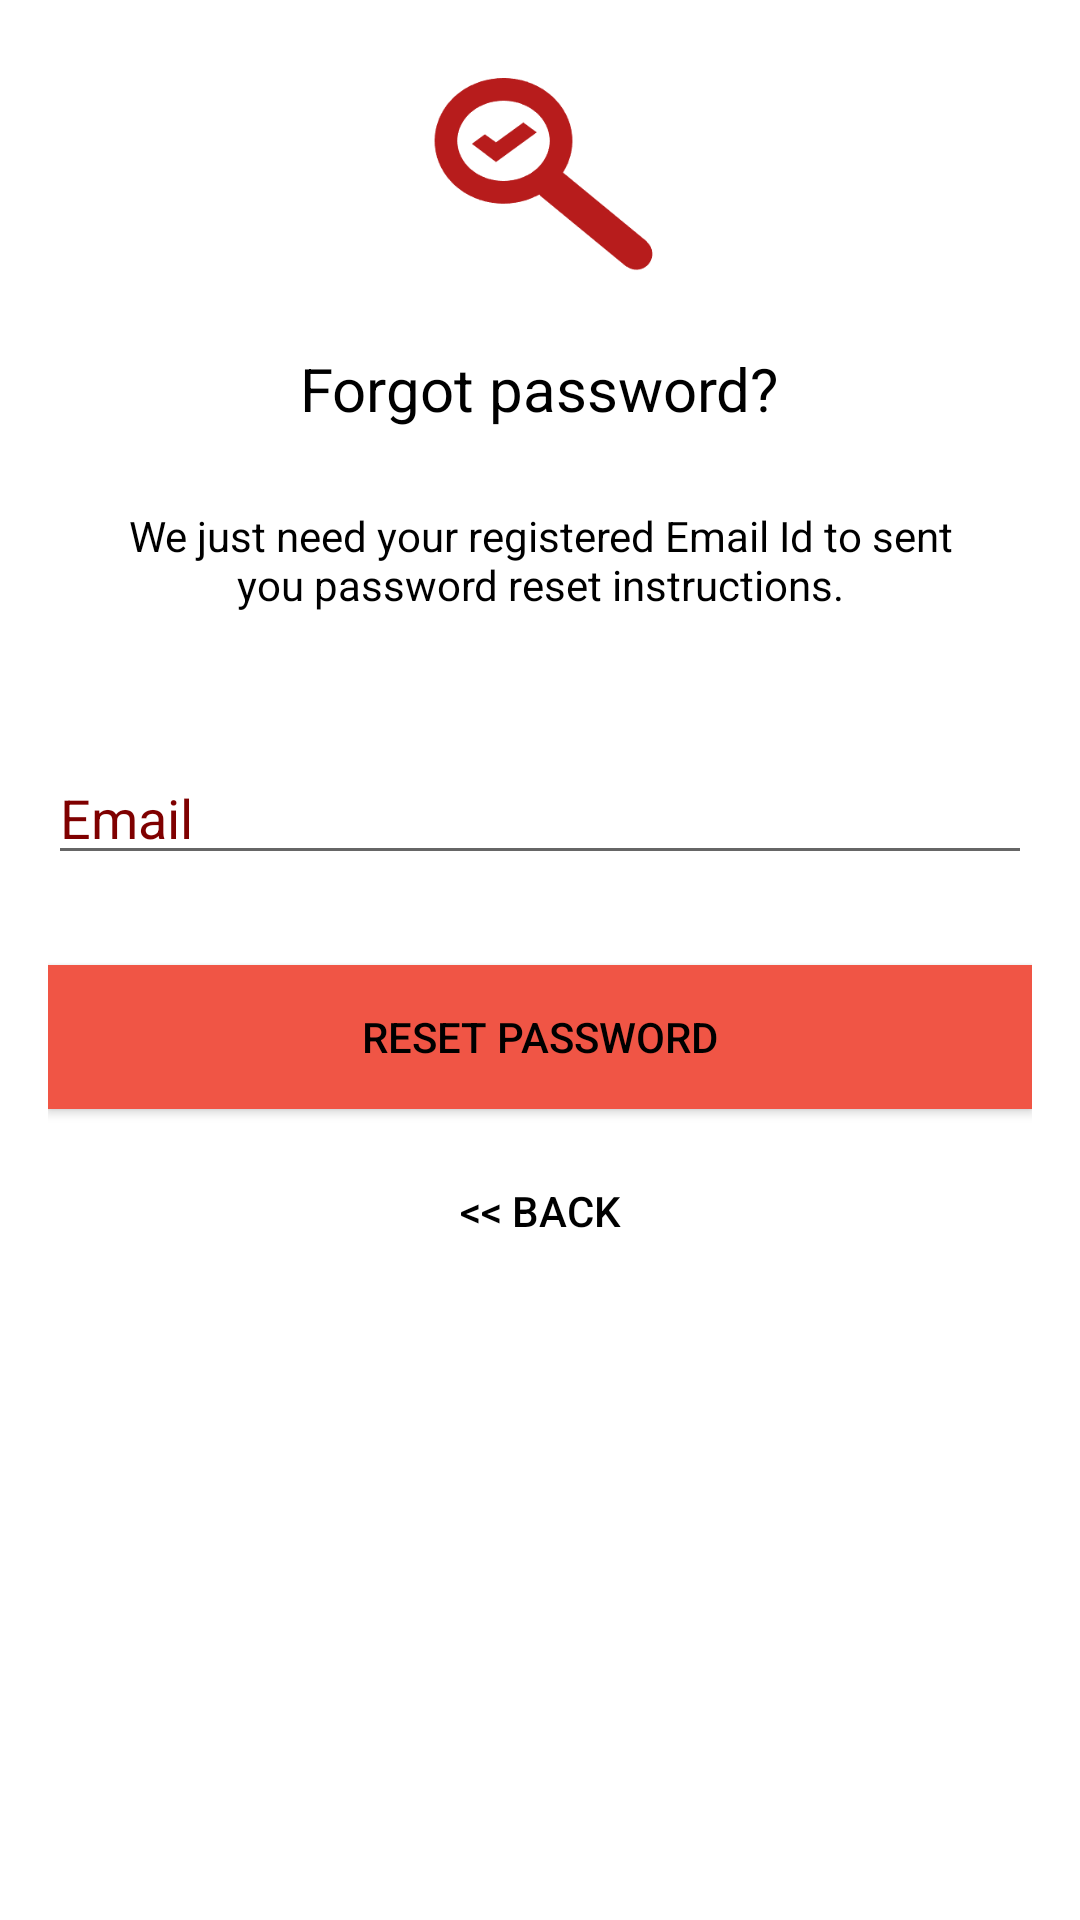

Reconstruct the res/layout file that produces this screen, plus the resources it refers to.
<!-- AndroidManifest.xml: application theme AppTheme -->
<!-- res/layout/activity_reset_password.xml -->
<?xml version="1.0" encoding="utf-8"?>
<android.support.constraint.ConstraintLayout xmlns:android="http://schemas.android.com/apk/res/android"
    xmlns:app="http://schemas.android.com/apk/res-auto"
    xmlns:tools="http://schemas.android.com/tools"
    android:layout_width="match_parent"
    android:layout_height="match_parent"
    tools:context=".AccountActivity.ResetPasswordActivity"
    android:background="@color/white">

    <LinearLayout
        android:layout_width="fill_parent"
        android:layout_height="wrap_content"
        android:layout_marginTop="30dp"
        android:gravity="center"
        android:orientation="vertical"
        android:padding="@dimen/activity_horizontal_margin"
        android:background="@color/white"
        android:foregroundGravity="center_vertical">


        <ImageView
            android:layout_width="@dimen/logo_w_h"
            android:layout_height="@dimen/logo_w_h"
            android:layout_gravity="center_horizontal"
            android:layout_marginBottom="10dp"
            android:contentDescription=""
            android:src="@drawable/glass_logo"
            tools:ignore="ContentDescription" />

        <TextView
            android:layout_width="wrap_content"
            android:layout_height="wrap_content"
            android:layout_gravity="center_horizontal"
            android:padding="10dp"
            android:text="@string/lbl_forgot_password"
            android:textColor="@android:color/black"
            android:textSize="20dp"
            tools:ignore="SpUsage" />

        <TextView
            android:layout_width="wrap_content"
            android:layout_height="wrap_content"
            android:layout_marginBottom="10dp"
            android:gravity="center_horizontal"
            android:padding="@dimen/activity_horizontal_margin"
            android:text="@string/forgot_password_msg"
            android:textColor="@android:color/black"
            android:textSize="14sp" />


        <EditText
            android:id="@+id/email"
            android:layout_width="match_parent"
            android:layout_height="wrap_content"
            android:layout_marginBottom="10dp"
            android:layout_marginTop="20dp"
            android:hint="@string/hint_email"
            android:inputType="textEmailAddress"
            android:textColor="@color/colorPrimaryDark"
            android:textColorHint="@color/colorPrimaryDark" />


        

        <Button
            android:id="@+id/btn_reset_password"
            android:layout_width="fill_parent"
            android:layout_height="wrap_content"
            android:layout_marginTop="20dip"
            android:background="@color/colorAccent"
            android:text="@string/btn_reset_password"
            android:textColor="@android:color/black" />

        <Button
            android:id="@+id/btn_back"
            android:layout_width="wrap_content"
            android:layout_height="wrap_content"
            android:layout_marginTop="10dp"
            android:background="@null"
            android:text="@string/btn_back"
            android:textColor="#000000" />

    </LinearLayout>

    <ProgressBar
        android:id="@+id/progressBar"
        android:layout_width="30dp"
        android:layout_height="30dp"
        android:layout_gravity="center|bottom"
        android:layout_marginBottom="20dp"
        android:visibility="gone" />

</android.support.constraint.ConstraintLayout>
<!-- resources referenced by this layout -->
<resources>
  <color name="colorAccent">#f05545</color>
  <color name="colorPrimaryDark">#7f0000</color>
  <color name="white">#ffffff</color>
  <dimen name="activity_horizontal_margin">16dp</dimen>
  <dimen name="logo_w_h">80dp</dimen>
  <!-- drawable glass_logo: png bitmap (drawable, 4784 bytes) -->
  <string name="btn_back">&lt;&lt; Back</string>
  <string name="btn_reset_password">Reset Password</string>
  <string name="forgot_password_msg">We just need your registered Email Id to sent you password reset instructions.</string>
  <string name="hint_email">Email</string>
  <string name="lbl_forgot_password">Forgot password?</string>
  <style name="AppTheme" parent="Theme.AppCompat.Light.NoActionBar">
          
          <item name="colorPrimary">#b71c1c</item>
          <item name="colorPrimaryDark">#7f0000</item>
          <item name="colorAccent">#f05545</item>
      </style>
</resources>
